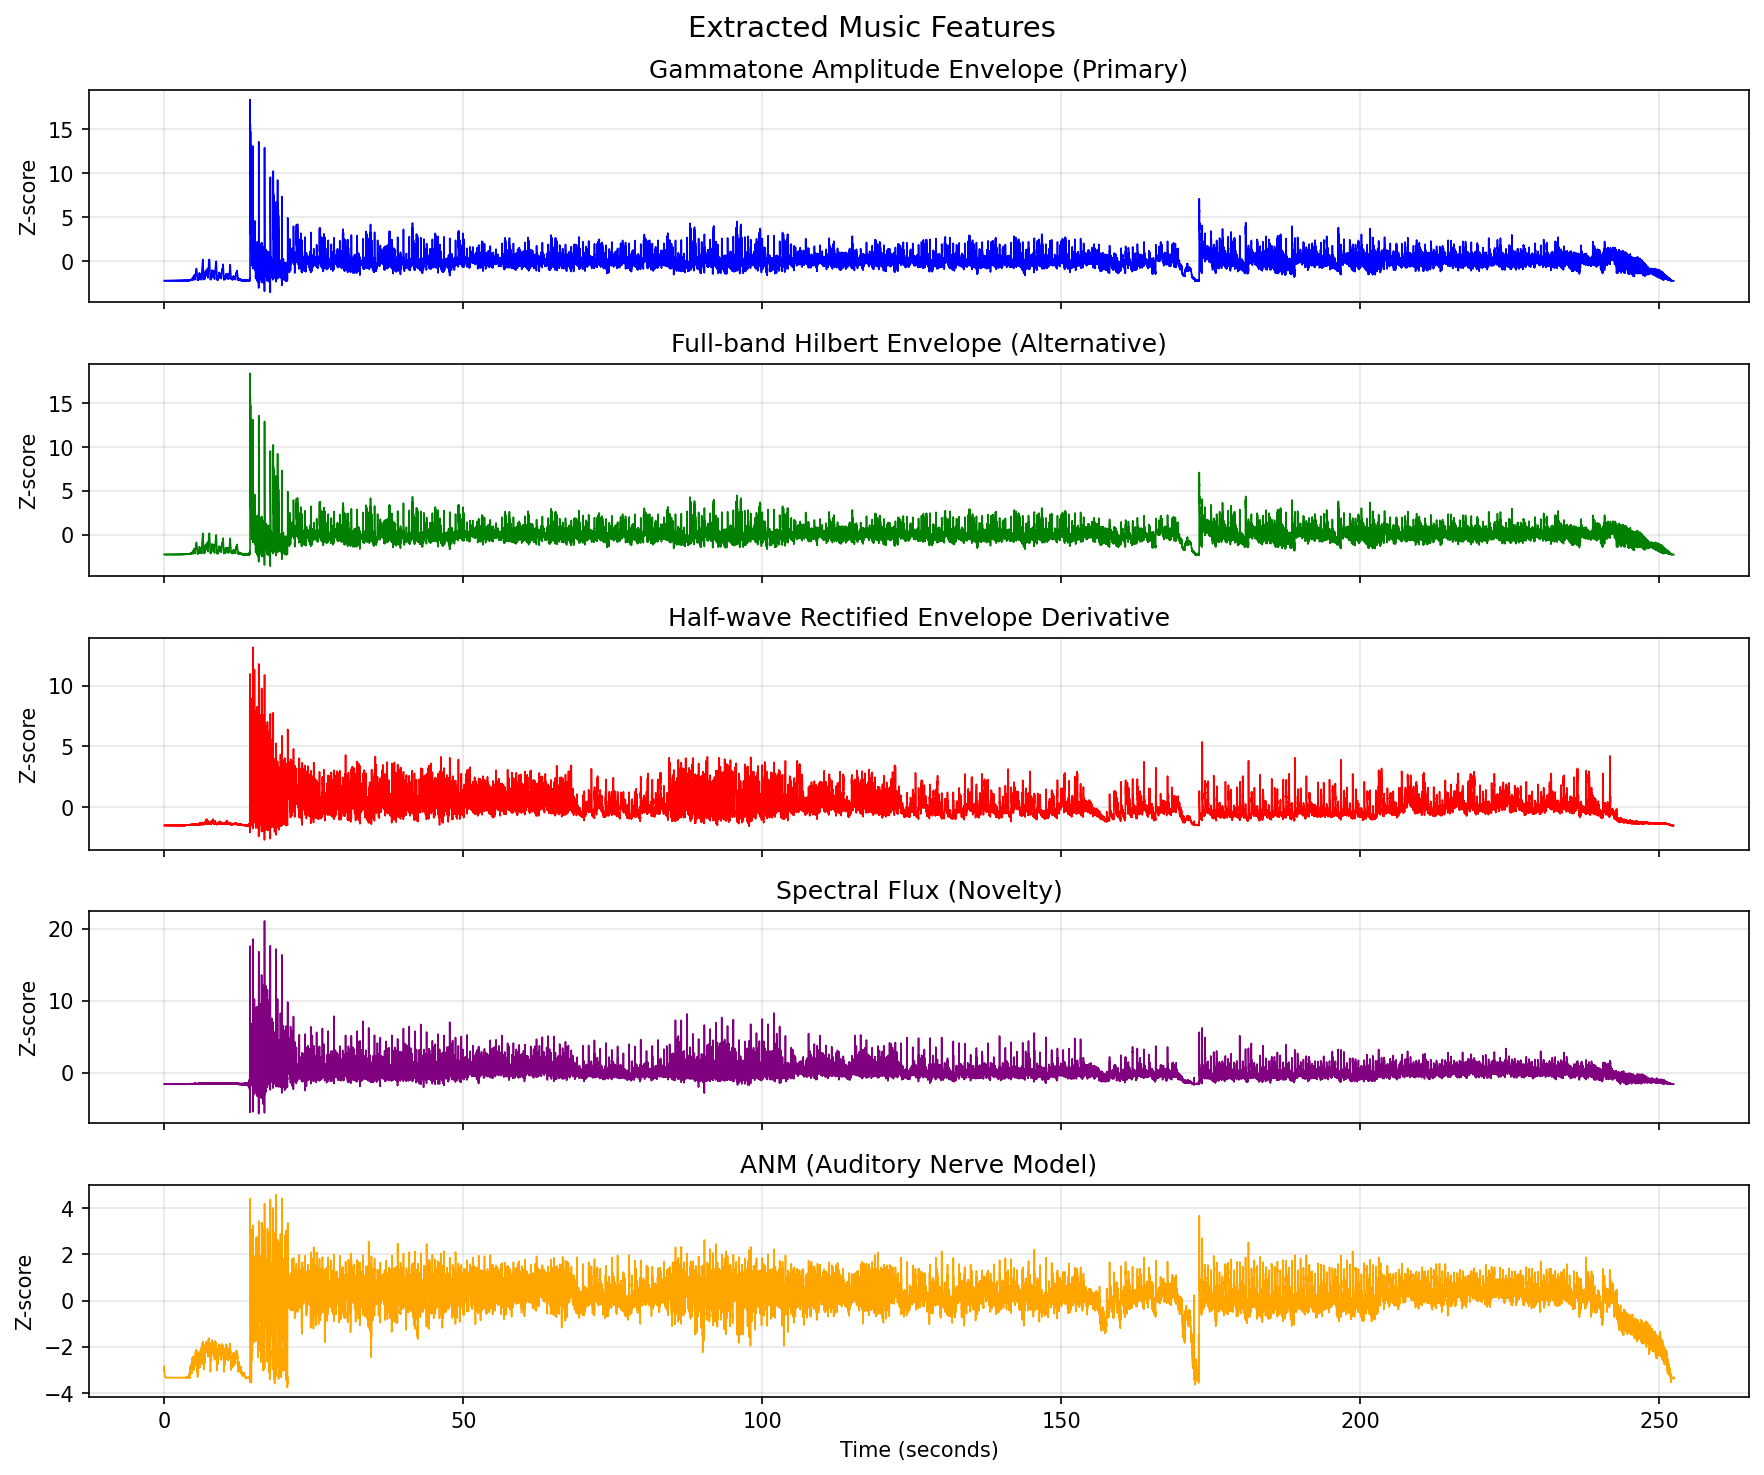

Values plotted in this chart, from the file beside it:
time_s, amp_env_hilbert_primary, amp_env_hilbert_fullband, amp_env_deriv_hwrect, spectral_flux, anm, amp_env_gammatone
0.000000, -2.234, -2.234, -1.518, -1.616, -3.057, -2.234
0.007812, -2.243, -2.243, -1.527, -1.629, -2.821, -2.243
0.01562, -2.234, -2.234, -1.518, -1.616, -2.969, -2.234
0.02344, -2.243, -2.243, -1.527, -1.629, -2.97, -2.243
0.03125, -2.234, -2.234, -1.518, -1.616, -3.042, -2.234
0.03906, -2.243, -2.243, -1.527, -1.629, -3.049, -2.243
0.04688, -2.234, -2.234, -1.518, -1.616, -3.098, -2.234
0.05469, -2.243, -2.243, -1.527, -1.629, -3.106, -2.243
0.0625, -2.233, -2.233, -1.518, -1.616, -3.143, -2.233
0.07031, -2.243, -2.243, -1.527, -1.629, -3.15, -2.243
0.07812, -2.233, -2.233, -1.518, -1.616, -3.18, -2.233
0.08594, -2.243, -2.243, -1.527, -1.629, -3.185, -2.243
0.09375, -2.233, -2.233, -1.518, -1.616, -3.209, -2.233
0.1016, -2.243, -2.243, -1.527, -1.629, -3.213, -2.243
0.1094, -2.233, -2.233, -1.518, -1.616, -3.233, -2.233
0.1172, -2.243, -2.243, -1.527, -1.629, -3.235, -2.243
0.125, -2.233, -2.233, -1.518, -1.616, -3.252, -2.233
0.1328, -2.242, -2.242, -1.527, -1.629, -3.252, -2.242
0.1406, -2.233, -2.233, -1.518, -1.616, -3.267, -2.233
0.1484, -2.242, -2.242, -1.527, -1.629, -3.267, -2.242
0.1562, -2.233, -2.233, -1.518, -1.616, -3.279, -2.233
0.1641, -2.242, -2.242, -1.527, -1.629, -3.278, -2.242
0.1719, -2.233, -2.233, -1.518, -1.616, -3.288, -2.233
0.1797, -2.242, -2.242, -1.527, -1.629, -3.287, -2.242
0.1875, -2.233, -2.233, -1.518, -1.616, -3.296, -2.233
0.1953, -2.242, -2.242, -1.527, -1.629, -3.294, -2.242
0.2031, -2.233, -2.233, -1.518, -1.616, -3.302, -2.233
0.2109, -2.242, -2.242, -1.527, -1.629, -3.3, -2.242
0.2188, -2.233, -2.233, -1.518, -1.616, -3.307, -2.233
0.2266, -2.242, -2.242, -1.527, -1.629, -3.304, -2.242
0.2344, -2.232, -2.232, -1.518, -1.616, -3.311, -2.232
0.2422, -2.242, -2.242, -1.527, -1.629, -3.308, -2.242
0.25, -2.232, -2.232, -1.518, -1.616, -3.314, -2.232
0.2578, -2.242, -2.242, -1.527, -1.629, -3.311, -2.242
0.2656, -2.232, -2.232, -1.518, -1.616, -3.316, -2.232
0.2734, -2.242, -2.242, -1.527, -1.629, -3.313, -2.242
0.2812, -2.232, -2.232, -1.518, -1.616, -3.318, -2.232
0.2891, -2.242, -2.242, -1.527, -1.629, -3.315, -2.242
0.2969, -2.232, -2.232, -1.518, -1.616, -3.32, -2.232
0.3047, -2.242, -2.242, -1.527, -1.63, -3.317, -2.242
0.3125, -2.232, -2.232, -1.518, -1.616, -3.321, -2.232
0.3203, -2.242, -2.242, -1.527, -1.63, -3.318, -2.242
0.3281, -2.232, -2.232, -1.518, -1.616, -3.322, -2.232
0.3359, -2.241, -2.241, -1.527, -1.63, -3.319, -2.241
0.3438, -2.232, -2.232, -1.518, -1.616, -3.323, -2.232
0.3516, -2.241, -2.241, -1.527, -1.63, -3.32, -2.241
0.3594, -2.232, -2.232, -1.518, -1.616, -3.324, -2.232
0.3672, -2.241, -2.241, -1.527, -1.63, -3.32, -2.241
0.375, -2.232, -2.232, -1.518, -1.616, -3.324, -2.232
0.3828, -2.241, -2.241, -1.527, -1.63, -3.321, -2.241
0.3906, -2.232, -2.232, -1.518, -1.616, -3.325, -2.232
0.3984, -2.241, -2.241, -1.527, -1.63, -3.321, -2.241
0.4062, -2.231, -2.231, -1.518, -1.616, -3.325, -2.231
0.4141, -2.241, -2.241, -1.527, -1.63, -3.322, -2.241
0.4219, -2.231, -2.231, -1.518, -1.616, -3.325, -2.231
0.4297, -2.241, -2.241, -1.527, -1.63, -3.322, -2.241
0.4375, -2.231, -2.231, -1.518, -1.616, -3.325, -2.231
0.4453, -2.241, -2.241, -1.527, -1.63, -3.322, -2.241
0.4531, -2.231, -2.231, -1.518, -1.616, -3.326, -2.231
0.4609, -2.241, -2.241, -1.527, -1.63, -3.322, -2.241
... 32,250 more rows
